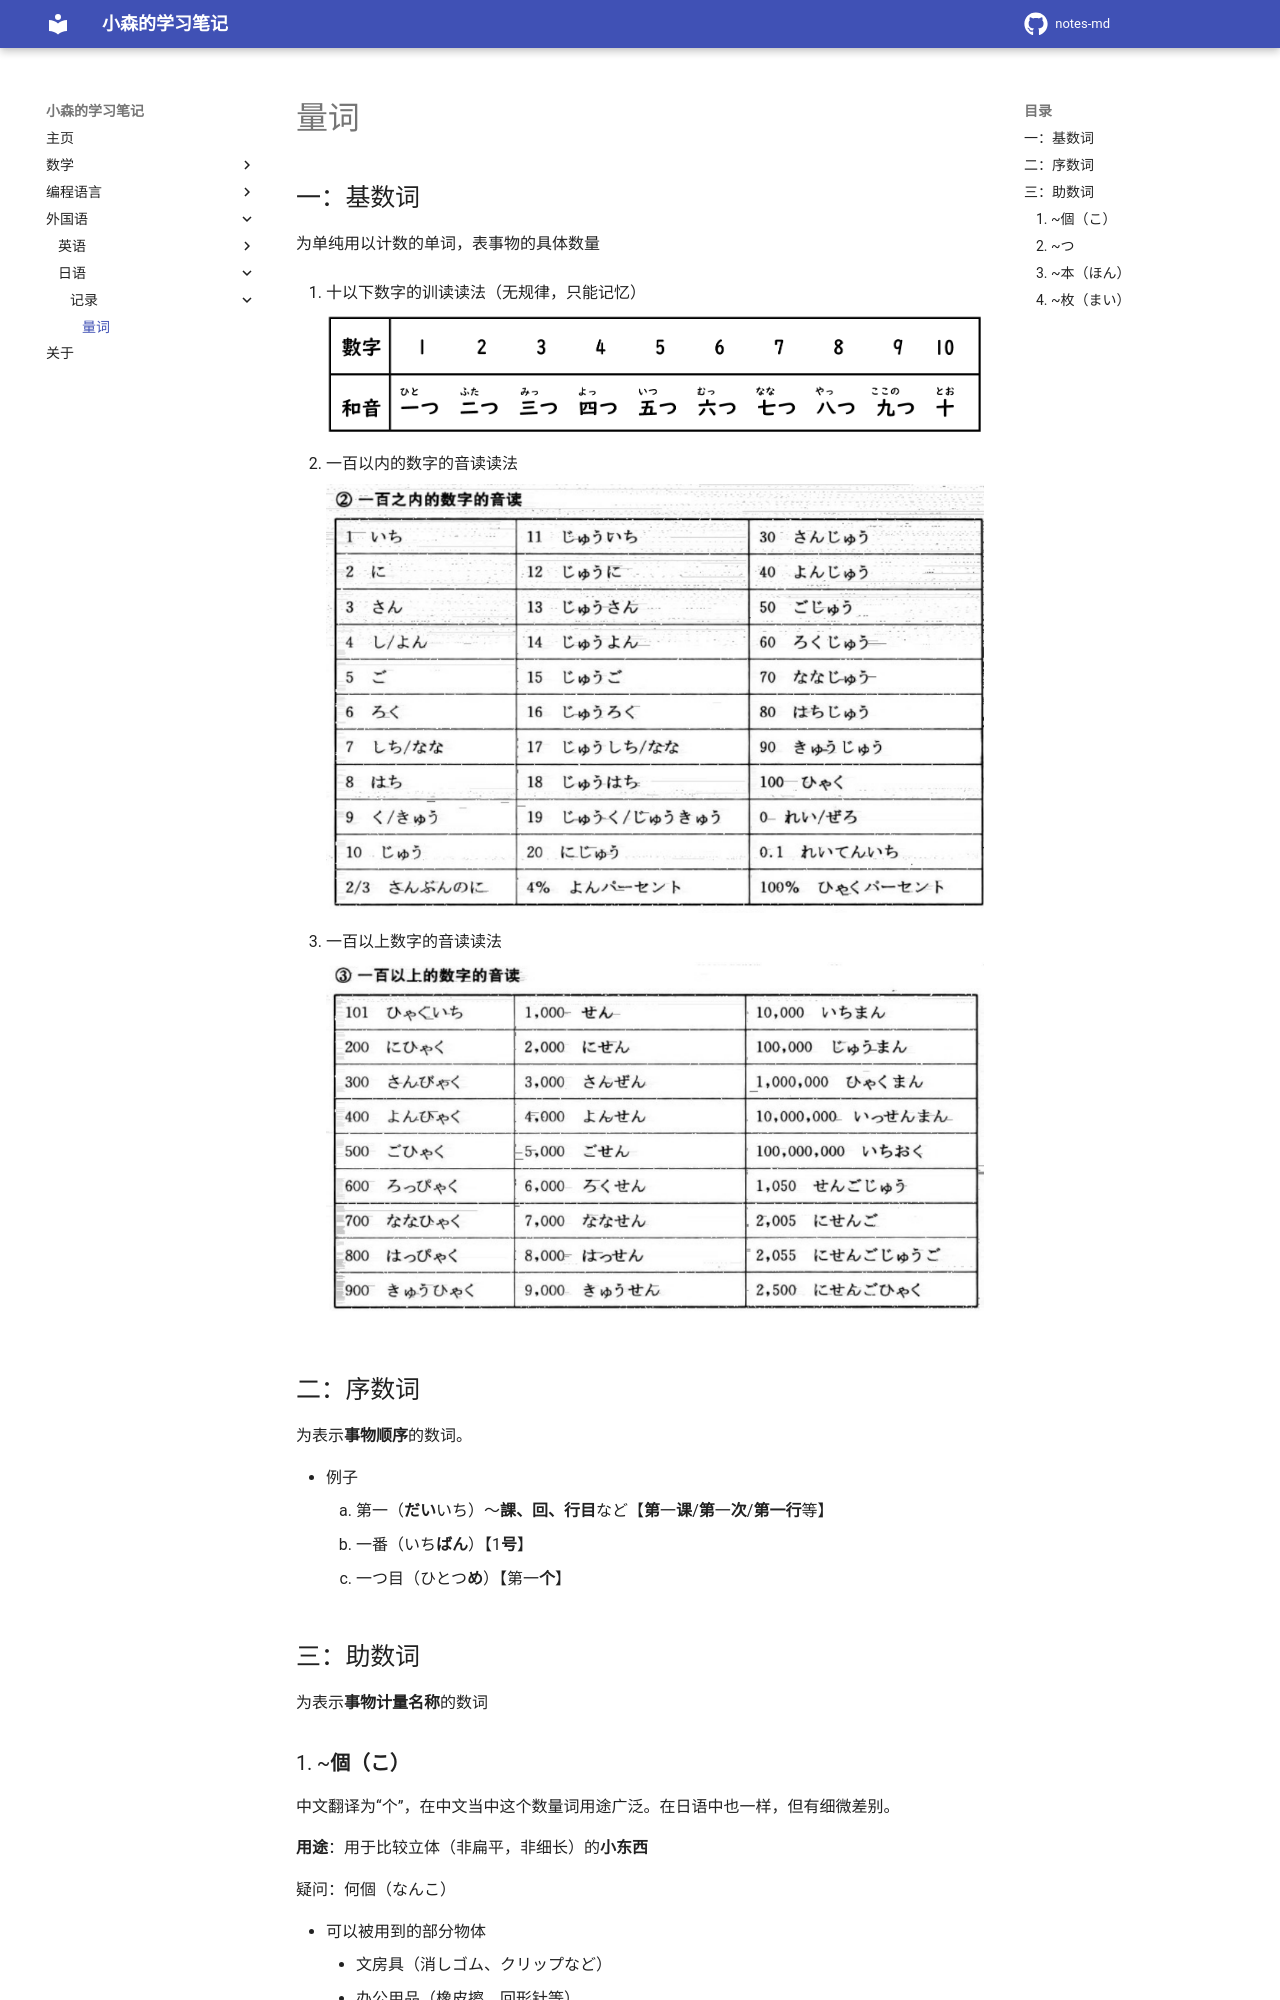

repository: komori-flag/notes-md · page: StudyNotes/Foreign-Language/Japanese/notes/quantifier/index.html · generator: mkdocs

# 量词

## 一：基数词

为单纯用以计数的单词，表事物的具体数量

1.  十以下数字的训读读法（无规律，只能记忆）
    
    ![image.png](./imgs/20241226/image.png)
    

1. 一百以内的数字的音读读法
    
    ![image.png](./imgs/20241226/image1.png)
    

1. 一百以上数字的音读读法
    
    ![image.png](./imgs/20241226/image2.png)
    

## 二：序数词

为表示**事物顺序**的数词。

- 例子
    1. 第一（**だい**いち）～**課、回、行目**など【**第**一**课**/**第**一**次**/**第一行**等】
    2. 一番（いち**ばん**）【1**号**】
    3. 一つ目（ひとつ**め**）【第一**个**】

## 三：助数词

为表示**事物计量名称**的数词

### 1. ~**個（こ）**

中文翻译为“个”，在中文当中这个数量词用途广泛。在日语中也一样，但有细微差别。

**用途**：用于比较立体（非扁平，非细长）的**小东西**

疑问：何個（なんこ）

- 可以被用到的部分物体
    - 文房具（消しゴム、クリップなど）
    - 办公用品（橡皮擦、回形针等）
    - 果物（りんご、オレンジ、メロン、いちごなど）
    - 水果（苹果、橘子、哈密瓜、草莓等）
    - 円い物（石、卵、飴、コインなど）
    - 圆东西（石头、蛋、糖、硬币等）
    - 飾り物（宝石、ピアス、リングなど）
    - 装饰物（宝石、耳环、项链等）
    - 台風、星、箱等々。
    - 台风、星星、箱子等。
- 读音（读音与数字音读相近，部分读音存在特殊读法）
    - **一**個
        
        **いっ**こ
        
    - 二個
        
        にこ
        
    - 三個
        
        さんこ
        
    - 四個
        
        よんこ
        
    - 五個
        
        ごこ
        
    - **六**個
        
        **ろっ**こ
        
    - 七個
        
        ななこ
        
    - **八**個
        
        **はっ**こ
        
    - 九個
        
        きゅうこ
        
    - **十**個
        
        **じ(ゅ)っ**こ
